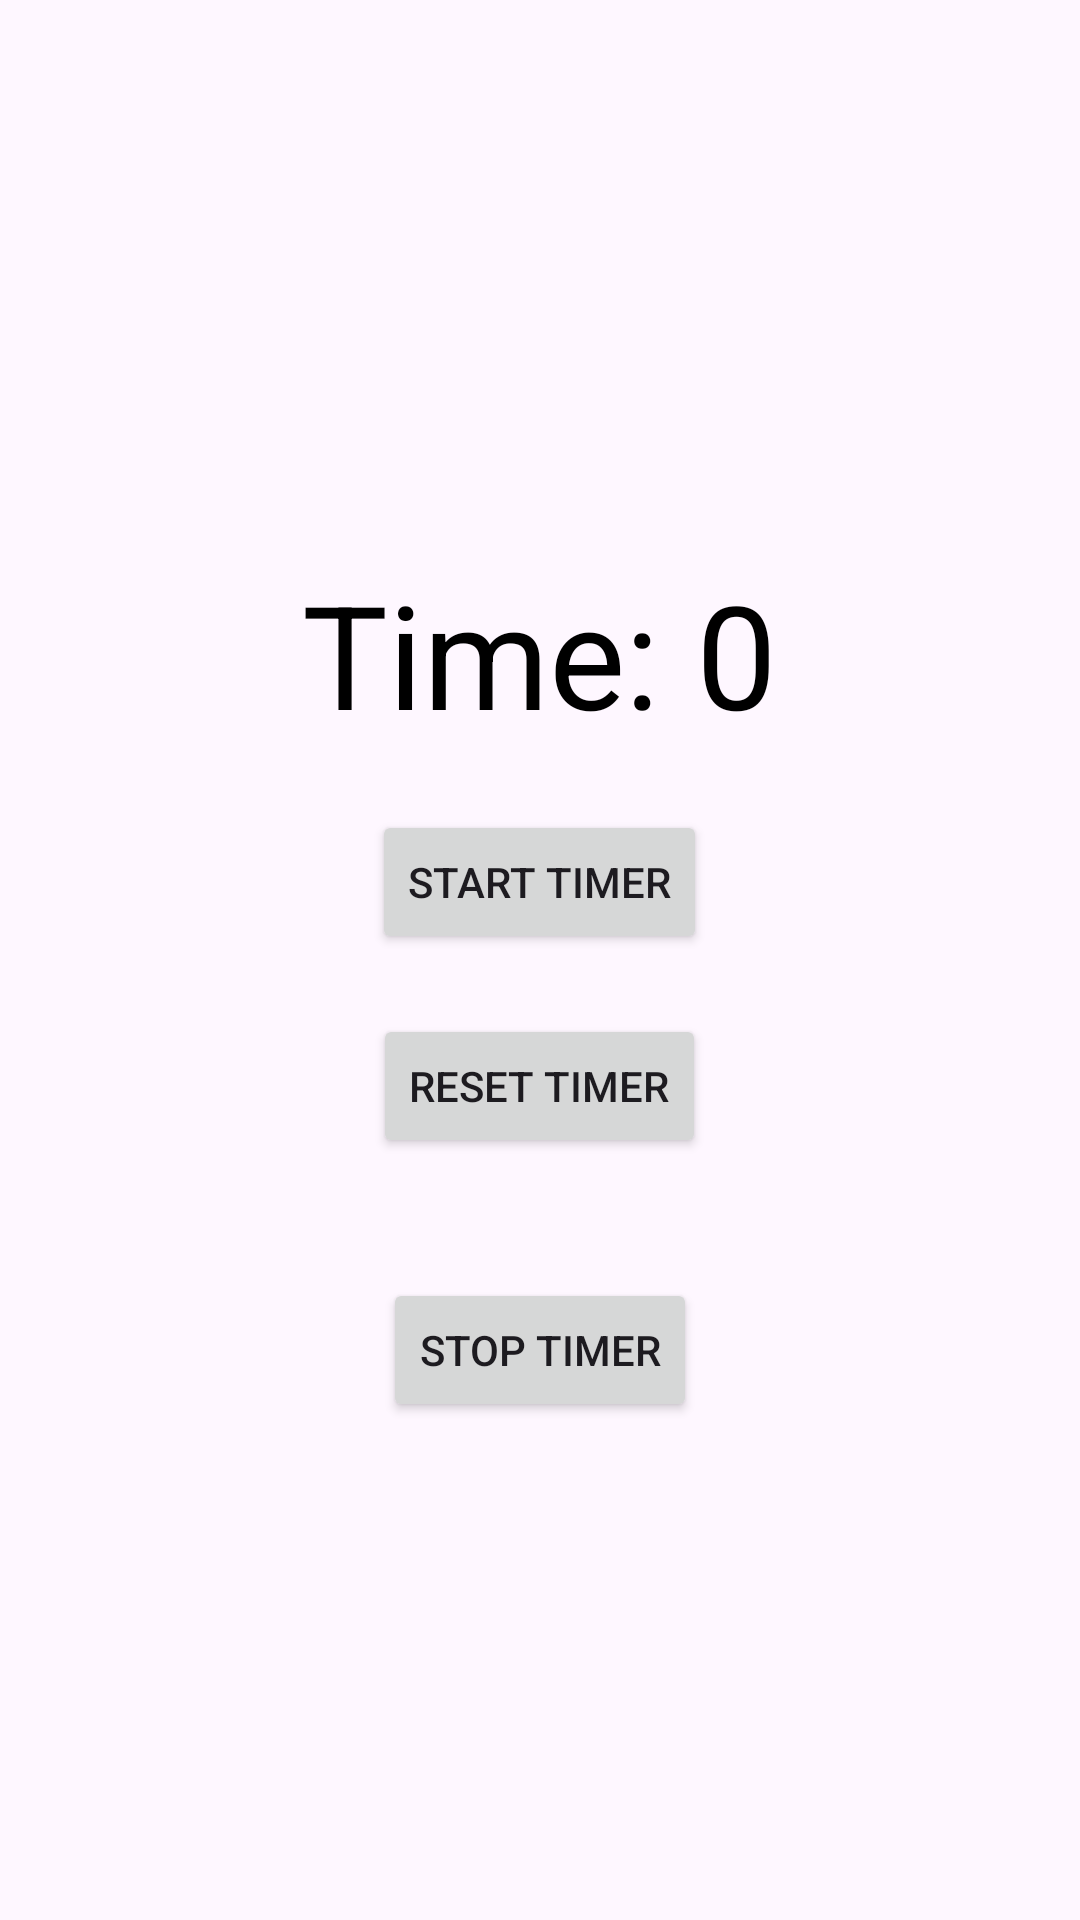

Write the Android layout XML for this screen, with the resource values it uses.
<!-- AndroidManifest.xml: application theme Theme.Practic -->
<!-- res/layout/rx_timer.xml -->
<?xml version="1.0" encoding="utf-8"?>
<LinearLayout xmlns:android="http://schemas.android.com/apk/res/android"
    android:layout_width="match_parent"
    android:layout_height="match_parent"
    android:gravity="center"
    android:orientation="vertical"
    android:padding="16dp">

    
    <TextView
        android:id="@+id/textView"
        android:layout_width="wrap_content"
        android:layout_height="wrap_content"
        android:layout_marginTop="20dp"
        android:gravity="center"
        android:text="Time: 0"
        android:textColor="#000000"
        android:textSize="48sp" />
    
    <Button
        android:id="@+id/startButton"
        android:layout_width="wrap_content"
        android:layout_height="wrap_content"
        android:layout_marginTop="20dp"
        android:text="Start Timer" />
    
    <Button
        android:id="@+id/resetButton"
        android:layout_width="wrap_content"
        android:layout_height="wrap_content"
        android:layout_marginTop="20dp"
        android:text="Reset Timer" />
    
    <Button
        android:id="@+id/stopButton"
        android:layout_width="wrap_content"
        android:layout_height="wrap_content"
        android:layout_marginTop="40dp"
        android:text="Stop Timer" />
</LinearLayout>
<!-- resources referenced by this layout -->
<resources>
  <style name="Theme.Practic" parent="Theme.MaterialComponents.DayNight.DarkActionBar">
          
          <item name="colorPrimary">@color/purple_500</item>
          <item name="colorPrimaryVariant">@color/purple_700</item>
          <item name="colorOnPrimary">@color/white</item>
          
          <item name="colorSecondary">@color/teal_200</item>
          <item name="colorSecondaryVariant">@color/teal_700</item>
          <item name="colorOnSecondary">@color/black</item>
          
          <item name="android:statusBarColor">?attr/colorPrimaryVariant</item>
          
      </style>
  <!-- not gathered from this repository: default colours our renderer supplied (Android Studio template values) -->
  <color name="purple_500">#FF6200EE</color>
  <color name="purple_700">#FF3700B3</color>
  <color name="teal_200">#FF03DAC5</color>
  <color name="teal_700">#FF018786</color>
  <color name="black">#FF000000</color>
  <color name="white">#FFFFFFFF</color>
</resources>
